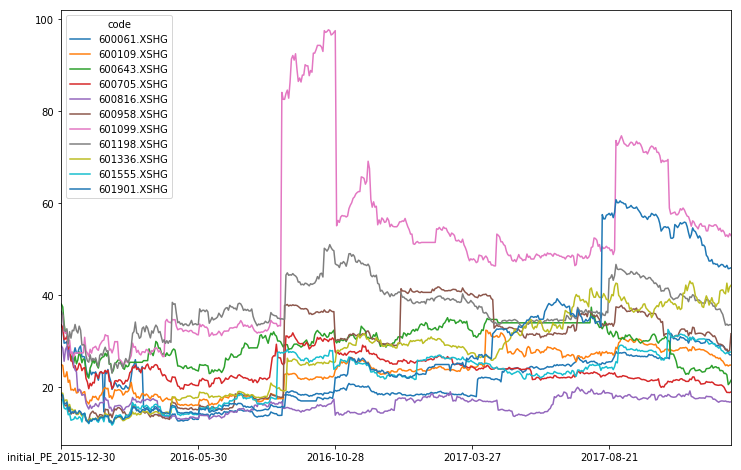

Source data for this figure (header and first rows):
code, initial_PE_2015-12-30, 2015-12-31, 2016-01-04, 2016-01-05, 2016-01-06, 2016-01-07, 2016-01-08, 2016-01-11, 2016-01-12, 2016-01-13, 2016-01-14, 2016-01-15, 2016-01-18, 2016-01-19, 2016-01-20, 2016-01-21, 2016-01-22, 2016-01-25, 2016-01-26, 2016-01-27, 2016-01-28, 2016-01-29, 2016-02-01
600061.XSHG, 33.43, 32.83, 29.55, 29.63, 29.88, 26.92, 28.44, 25.88, 26.78, 27.22, 28.54, 27.41, 27.42, 28.48, 28.94, 26.58, 26.64, 26.53, 23.88, 22.77, 22.4, 23.6, 22.69
600109.XSHG, 24.85, 24.73, 22.29, 22.27, 23.33, 21.03, 21.51, 19.36, 19.5, 19.25, 19.76, 18.72, 18.81, 19.45, 19.21, 18.42, 18.88, 19.01, 17.11, 16.72, 16.32, 17.18, 17.04
600155.XSHG, 34.22, 34.22, 34.22, 34.22, 34.22, 34.22, 34.22, 34.22, 34.22, 34.22, 34.22, 34.22, 34.22, 34.22, 34.22, 34.22, 34.22, 34.22, 34.22, 30.79, 27.71, 28.05, 27.07
600643.XSHG, 38.03, 37.42, 33.69, 31.75, 32.36, 29.12, 28.92, 26.03, 26.62, 25.26, 26.72, 25.06, 25.88, 27.64, 26.74, 25.29, 26.13, 25.93, 23.35, 22.38, 21.94, 24.14, 24.83
600705.XSHG, 33.53, 32.8, 30.33, 30.5, 31.03, 28.19, 28.56, 25.7, 25.62, 24.23, 24.67, 23.6, 24.0, 25.18, 24.8, 23.58, 24.1, 24.25, 21.85, 21.09, 19.64, 20.82, 20.29
600816.XSHG, 28.94, 28.46, 25.61, 28.17, 28.82, 25.93, 28.32, 27.41, 27.58, 24.82, 23.71, 23.31, 19.0, 19.52, 19.22, 18.22, 18.33, 18.38, 16.54, 15.8, 15.24, 16.08, 15.35
600958.XSHG, 18.19, 18.02, 16.24, 15.93, 16.17, 14.6, 15.12, 14.11, 14.46, 14.32, 14.76, 14.13, 14.08, 14.65, 14.48, 13.85, 14.06, 14.13, 12.71, 12.44, 12.79, 14.07, 14.49
601099.XSHG, 35.91, 35.59, 32.03, 31.67, 32.22, 28.99, 30.19, 27.29, 27.54, 26.63, 27.43, 27.43, 27.43, 27.43, 27.43, 27.43, 27.43, 30.83, 27.85, 27.38, 26.68, 28.22, 27.38
601198.XSHG, 36.44, 35.87, 32.28, 32.19, 32.67, 29.4, 32.03, 30.64, 32.36, 32.24, 33.61, 32.28, 31.76, 33.25, 32.38, 29.14, 29.24, 29.05, 26.77, 25.68, 25.41, 27.02, 25.63
601336.XSHG, 18.67, 18.67, 16.8, 17.18, 17.2, 15.58, 16.23, 15.07, 15.18, 14.75, 15.05, 14.05, 14.05, 14.63, 14.22, 13.71, 13.99, 14.06, 13.09, 12.75, 12.57, 13.16, 12.84
601555.XSHG, 17.27, 17.17, 15.45, 15.22, 15.52, 13.97, 14.21, 12.79, 12.91, 13.01, 13.56, 13.11, 13.11, 13.54, 13.33, 12.42, 14.01, 14.34, 12.93, 12.54, 12.05, 12.74, 12.55
601901.XSHG, 18.47, 18.24, 16.42, 16.38, 16.74, 15.09, 15.66, 14.29, 14.63, 14.5, 14.86, 14.21, 14.33, 14.88, 14.63, 14.01, 14.18, 14.27, 12.86, 12.69, 12.18, 12.86, 12.64
